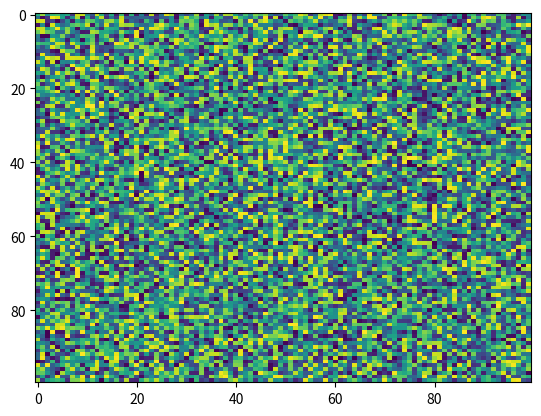

This figure's Python source:
import matplotlib.pyplot as plt
import numpy as np
X = np.random.rand(100, 100)
plt.imshow(X, 'viridis', None, resample=None, alpha=None, filternorm=True, vmax=None, filterrad=4.0, origin='upper', vmin=None, interpolation='nearest', aspect='auto', interpolation_stage=None)
